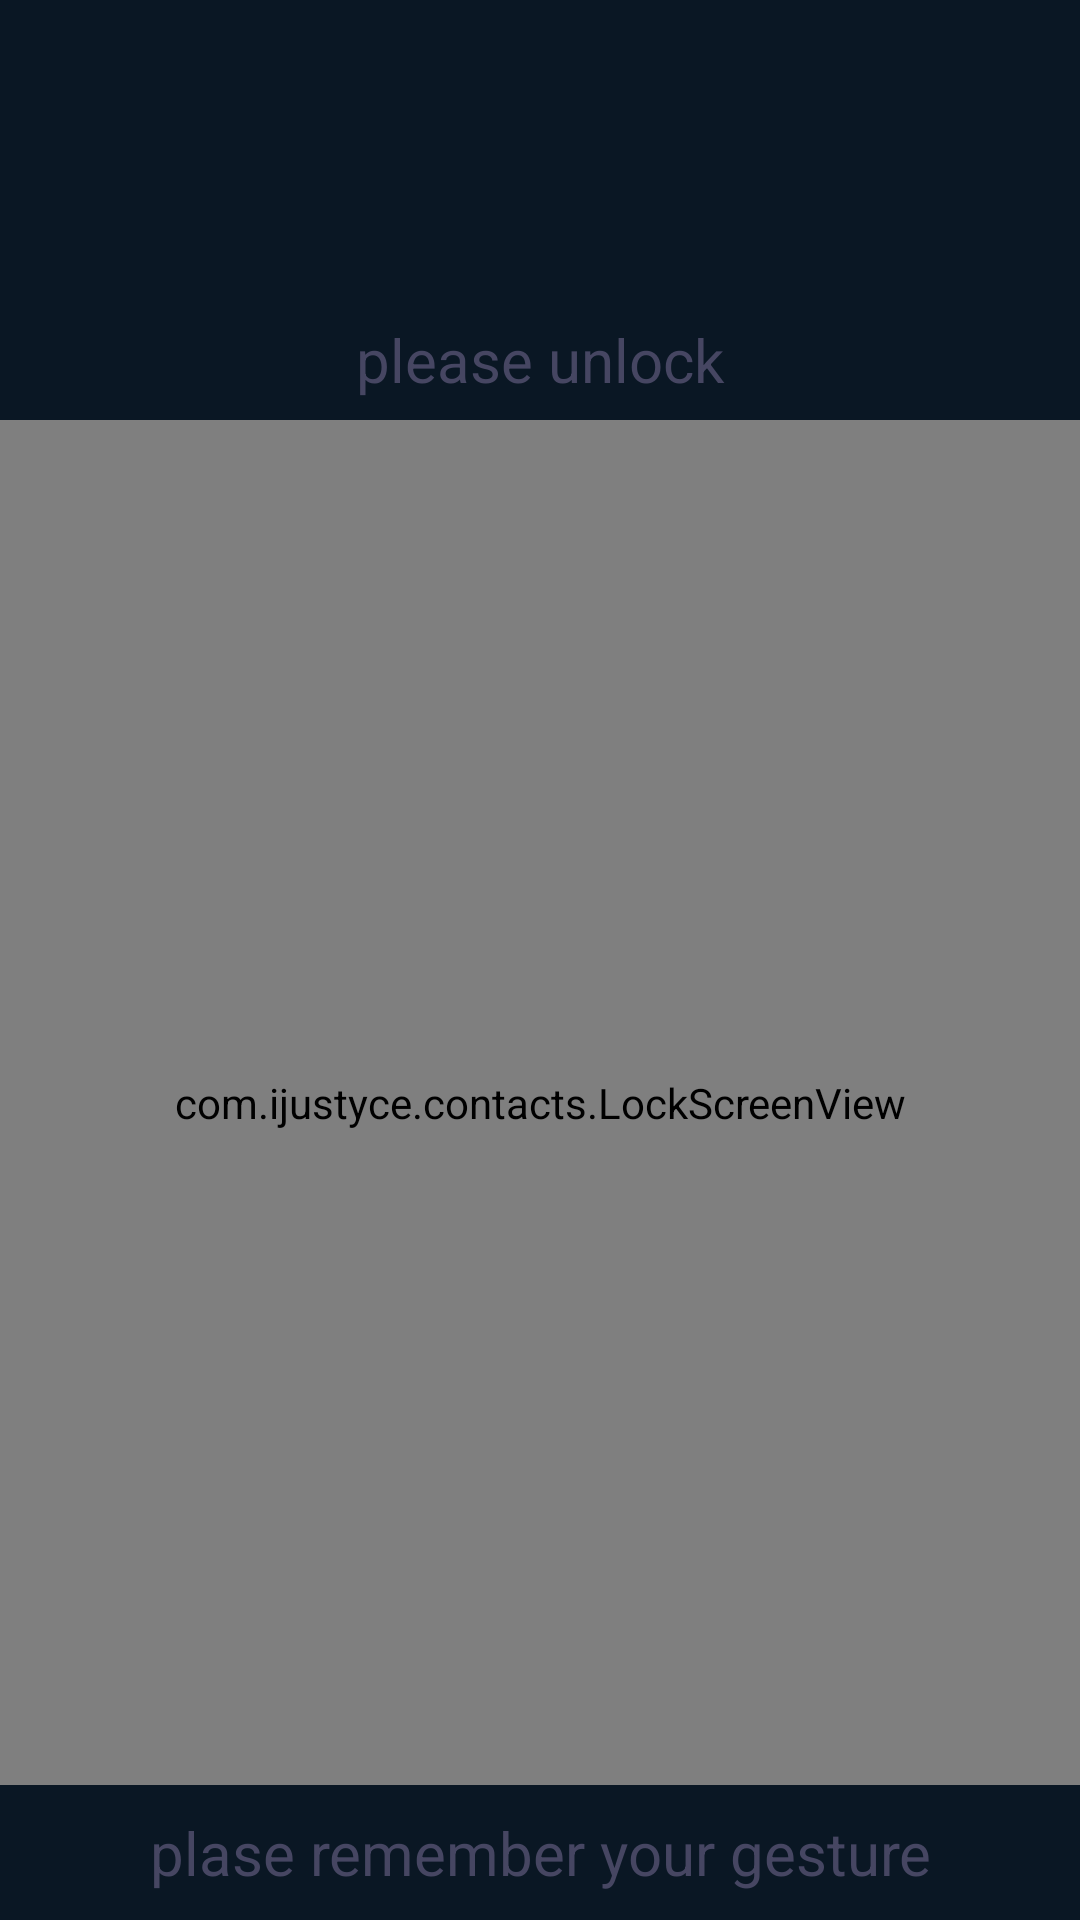

Here is an Android app screen rendered from its layout file. Give the layout XML and the strings, colors and styles it references.
<!-- AndroidManifest.xml: application theme txTheme3 -->
<!-- res/layout/lock_screen_layout.xml -->
<?xml version="1.0" encoding="utf-8"?>

<LinearLayout xmlns:android="http://schemas.android.com/apk/res/android"
    android:layout_width="fill_parent"
    android:layout_height="fill_parent"
    android:background="#0a1724"
    android:orientation="vertical" >
	
	<LinearLayout
	    android:layout_width="match_parent"
	    android:layout_height="100dp"
	    android:gravity="center" >
	    <FrameLayout
	        android:layout_width="wrap_content"
	        android:layout_height="wrap_content"
	         >
	        <ImageView
	            android:id="@+id/lock_title_user_photo"
	            android:layout_width="90dp"
	            android:layout_height="90dp"
	            android:background="@drawable/ic_launcher"
	            android:layout_gravity="center" />
	    </FrameLayout>
	</LinearLayout>
	
	<LinearLayout
	    android:layout_width="match_parent"
	    android:layout_height="40dp"
	    android:gravity="center_vertical"
	     >
	    <TextView 
	        android:id="@+id/lock_user_info"
	        android:layout_width="match_parent"
	        android:layout_height="wrap_content"
	        android:gravity="center"
	        android:textSize="20sp"
	        android:textColor="#464662"
	        android:text="@string/pass_info"/>
	</LinearLayout>
	
	<RelativeLayout
	    android:layout_width="match_parent"
	    android:layout_height="0dp"
	    android:layout_weight="1.0"
	    android:id="@+id/lock_paint_layout"
	     >
	 
	<LinearLayout
	    android:id="@+id/bottom_info_layout"
	    android:layout_width="match_parent"
	    android:layout_height="45dp"
	    android:layout_alignParentBottom="true"
	    android:orientation="horizontal"
	    android:gravity="center" >
	    <Button
	        android:id="@+id/btn_lock_nopin"
	        android:layout_width="0dp"
	        android:layout_height="match_parent"
	        android:layout_weight="1.0"
	        android:gravity="center"
	        android:background="#00000000"
	        android:textColor="#464662"
	        android:textSize="20sp"
	        android:text="@string/pass_hint" 
	        />
	</LinearLayout>
	
	<LinearLayout
	    android:layout_width="match_parent"
	    android:layout_height="match_parent"
	    android:layout_alignParentTop="true"
	    android:layout_above="@id/bottom_info_layout"
	    android:gravity="center"
	    android:background="#60cfcfcf"
	     >
	    <com.example.contacts.LockScreenView 
	        android:id="@+id/lock_paint"
	        android:layout_width="match_parent"
	        android:layout_height="match_parent"
	        />
	</LinearLayout>
	
  </RelativeLayout>

</LinearLayout>
<!-- resources referenced by this layout -->
<resources>
  <string name="pass_hint">plase remember your gesture</string>
  <string name="pass_info">please unlock</string>
  <style name="txTheme3" parent="@android:style/Theme.NoTitleBar">
           <item name="android:windowBackground">@drawable/bjt</item>
           <item name="android:textColor">#FFF</item>
       </style>
</resources>
